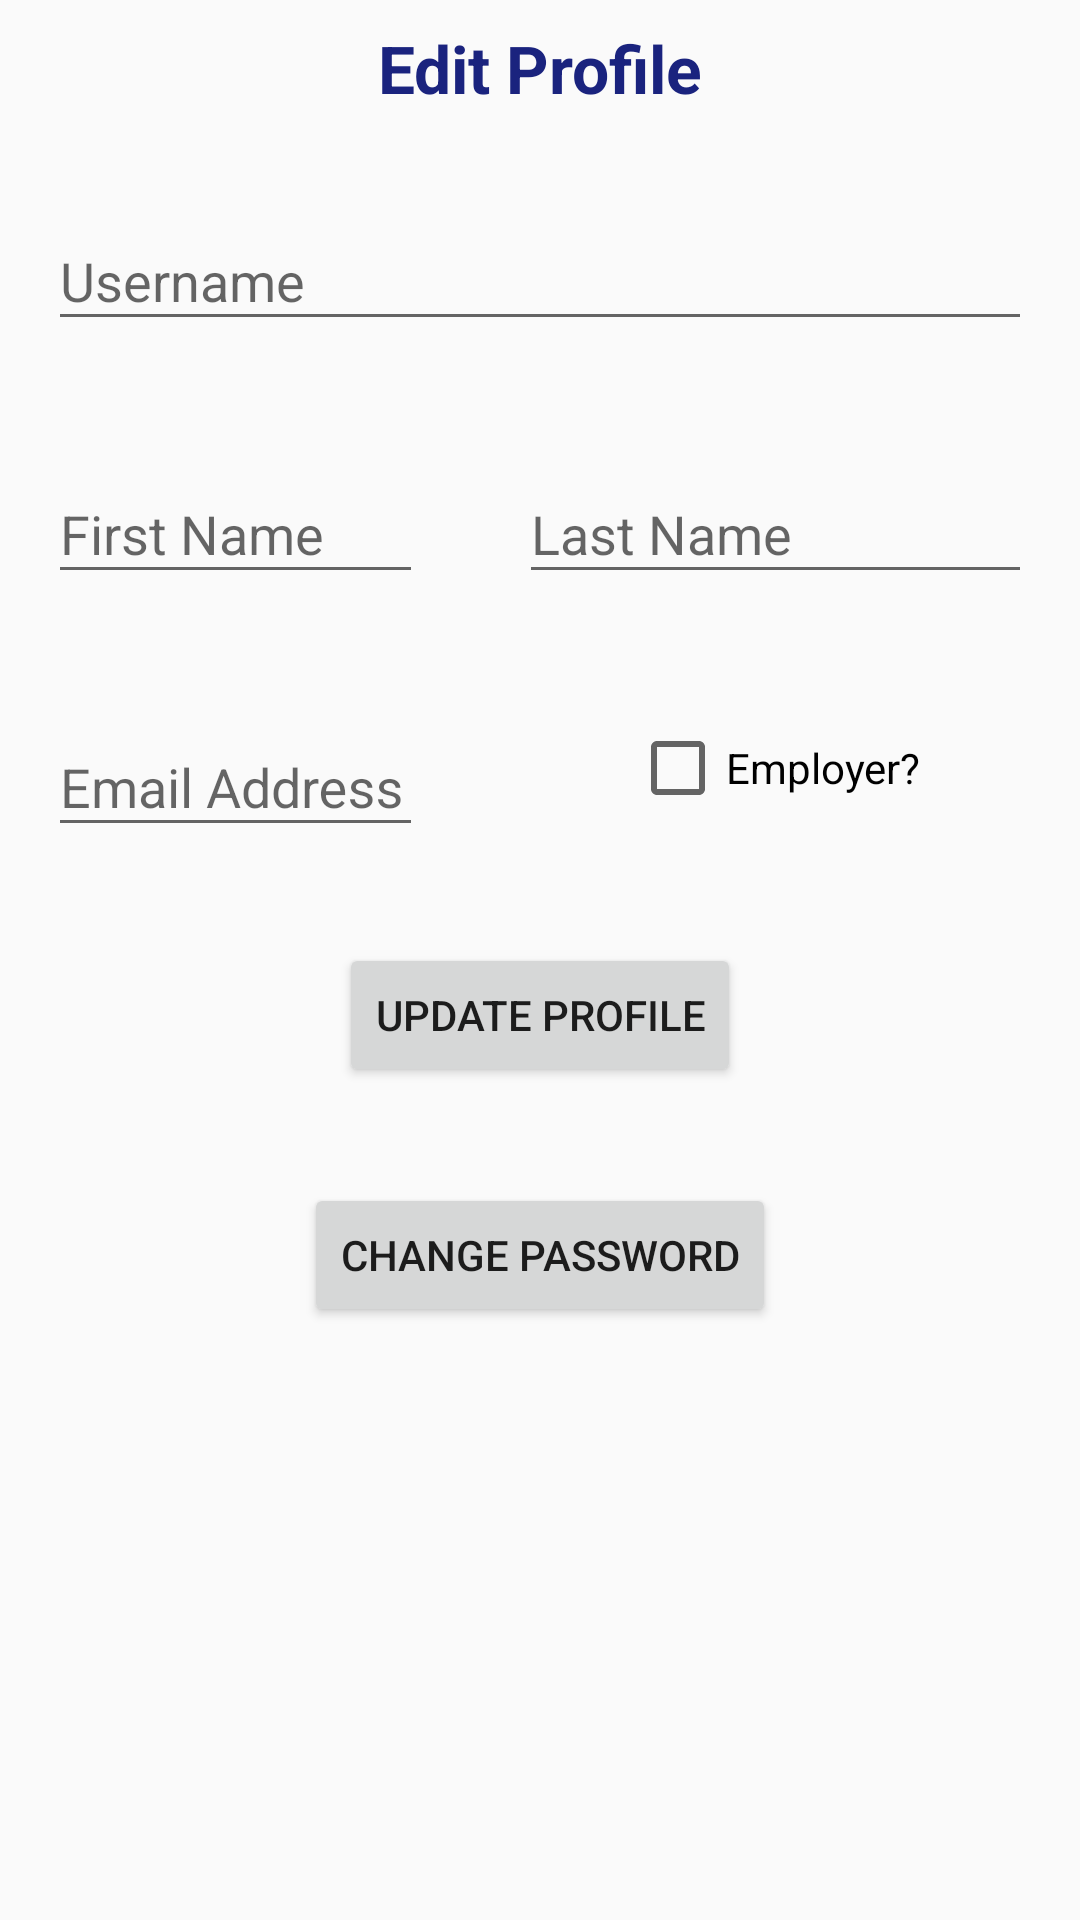

The Android layout XML behind this screen, and the referenced resources:
<!-- AndroidManifest.xml: application theme AppTheme -->
<!-- res/layout/activity_profile.xml -->
<?xml version="1.0" encoding="utf-8"?>
<LinearLayout xmlns:android="http://schemas.android.com/apk/res/android"
    xmlns:app="http://schemas.android.com/apk/res-auto"
    android:layout_width="match_parent"
    android:layout_height="match_parent"
    android:orientation="vertical">

    <TextView
        android:text="Edit Profile"
        android:layout_width="match_parent"
        android:layout_height="wrap_content"
        android:elevation="24dp"
        android:padding="8dp"
        android:textAlignment="center"
        android:textColor="@color/colorPrimaryDark"
        android:textSize="22dp"
        android:textStyle="bold"/>

    
    <android.support.design.widget.TextInputLayout
        android:layout_width="match_parent"
        android:layout_height="wrap_content"
        android:layout_margin="16dp">
        <EditText android:id="@+id/input_username"
            android:layout_width="match_parent"
            android:layout_height="wrap_content"
            android:hint="Username" />
    </android.support.design.widget.TextInputLayout>

    <TableLayout
        android:layout_width="match_parent"
        android:layout_height="wrap_content"
        android:stretchColumns="*">

        <TableRow>
            <android.support.design.widget.TextInputLayout
                android:layout_width="0dp"
                android:layout_height="wrap_content"
                android:layout_margin="16dp">
                <EditText android:id="@+id/input_firstname"
                    android:layout_width="match_parent"
                    android:layout_height="wrap_content"
                    android:hint="First Name" />
            </android.support.design.widget.TextInputLayout>

            <android.support.design.widget.TextInputLayout
                android:layout_width="0dp"
                android:layout_height="wrap_content"
                android:layout_margin="16dp">
                <EditText android:id="@+id/input_lastname"
                    android:layout_width="match_parent"
                    android:layout_height="wrap_content"
                    android:hint="Last Name" />
            </android.support.design.widget.TextInputLayout>
        </TableRow>

        <TableRow>
            <android.support.design.widget.TextInputLayout
                android:layout_width="0dp"
                android:layout_height="wrap_content"
                android:layout_margin="16dp">
                <EditText android:id="@+id/input_email"
                    android:layout_width="match_parent"
                    android:layout_height="wrap_content"
                    android:hint="Email Address" />
            </android.support.design.widget.TextInputLayout>

            <CheckBox
                android:id="@+id/checkBox_employer"
                android:layout_width="0dp"
                android:layout_height="wrap_content"
                android:layout_marginEnd="78dp"
                android:text="Employer?"
                app:layout_constraintEnd_toEndOf="parent"
                android:layout_gravity="center"
                app:layout_constraintTop_toTopOf="@+id/editText_email" />
        </TableRow>

    </TableLayout>

    <android.support.v7.widget.AppCompatButton
        android:id="@+id/button_update_profile"
        android:layout_width="wrap_content"
        android:layout_height="wrap_content"
        android:layout_gravity="center_horizontal"
        android:layout_margin="16dp"
        android:padding="12dp"
        android:text="Update Profile"/>

    <android.support.v7.widget.AppCompatButton
        android:id="@+id/button_change_password"
        android:layout_width="wrap_content"
        android:layout_height="wrap_content"
        android:layout_gravity="center_horizontal"
        android:layout_marginBottom="24dp"
        android:layout_margin="16dp"
        android:text="Change Password"/>
</LinearLayout>
<!-- resources referenced by this layout -->
<resources>
  <color name="colorPrimaryDark">#1A237E</color>
  <style name="AppTheme" parent="Theme.AppCompat.Light.NoActionBar">
          
          <item name="colorPrimary">@color/colorPrimary</item>
          <item name="colorPrimaryDark">@color/colorPrimary</item>
          <item name="colorAccent">@color/colorAccent</item>
          <item name="android:windowActionBar">false</item>
          <item name="android:windowNoTitle">true</item>
      </style>
  <color name="colorPrimary">#01579B</color>
  <color name="colorAccent">#26A69A</color>
</resources>
